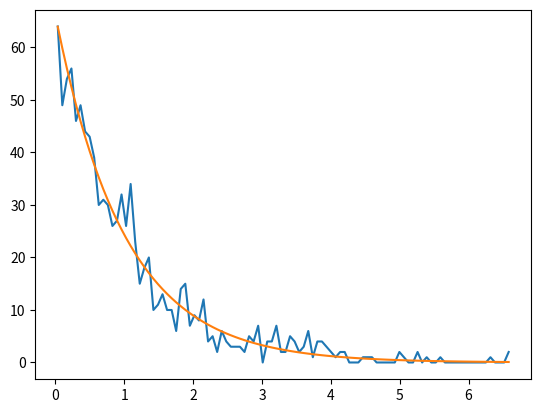

The matplotlib source for this figure:
import numpy as np
from matplotlib import pyplot as plt


n=1000
myrand=np.random.rand(n)
myexp=-np.log(myrand)

a,b=np.histogram(myexp,100)
bb=0.5*(b[1:]+b[:-1])
width=b[1:]-b[:-1]
pred=np.exp(-bb)*width*n

plt.clf();
plt.plot(bb,a)
plt.plot(bb,pred)
